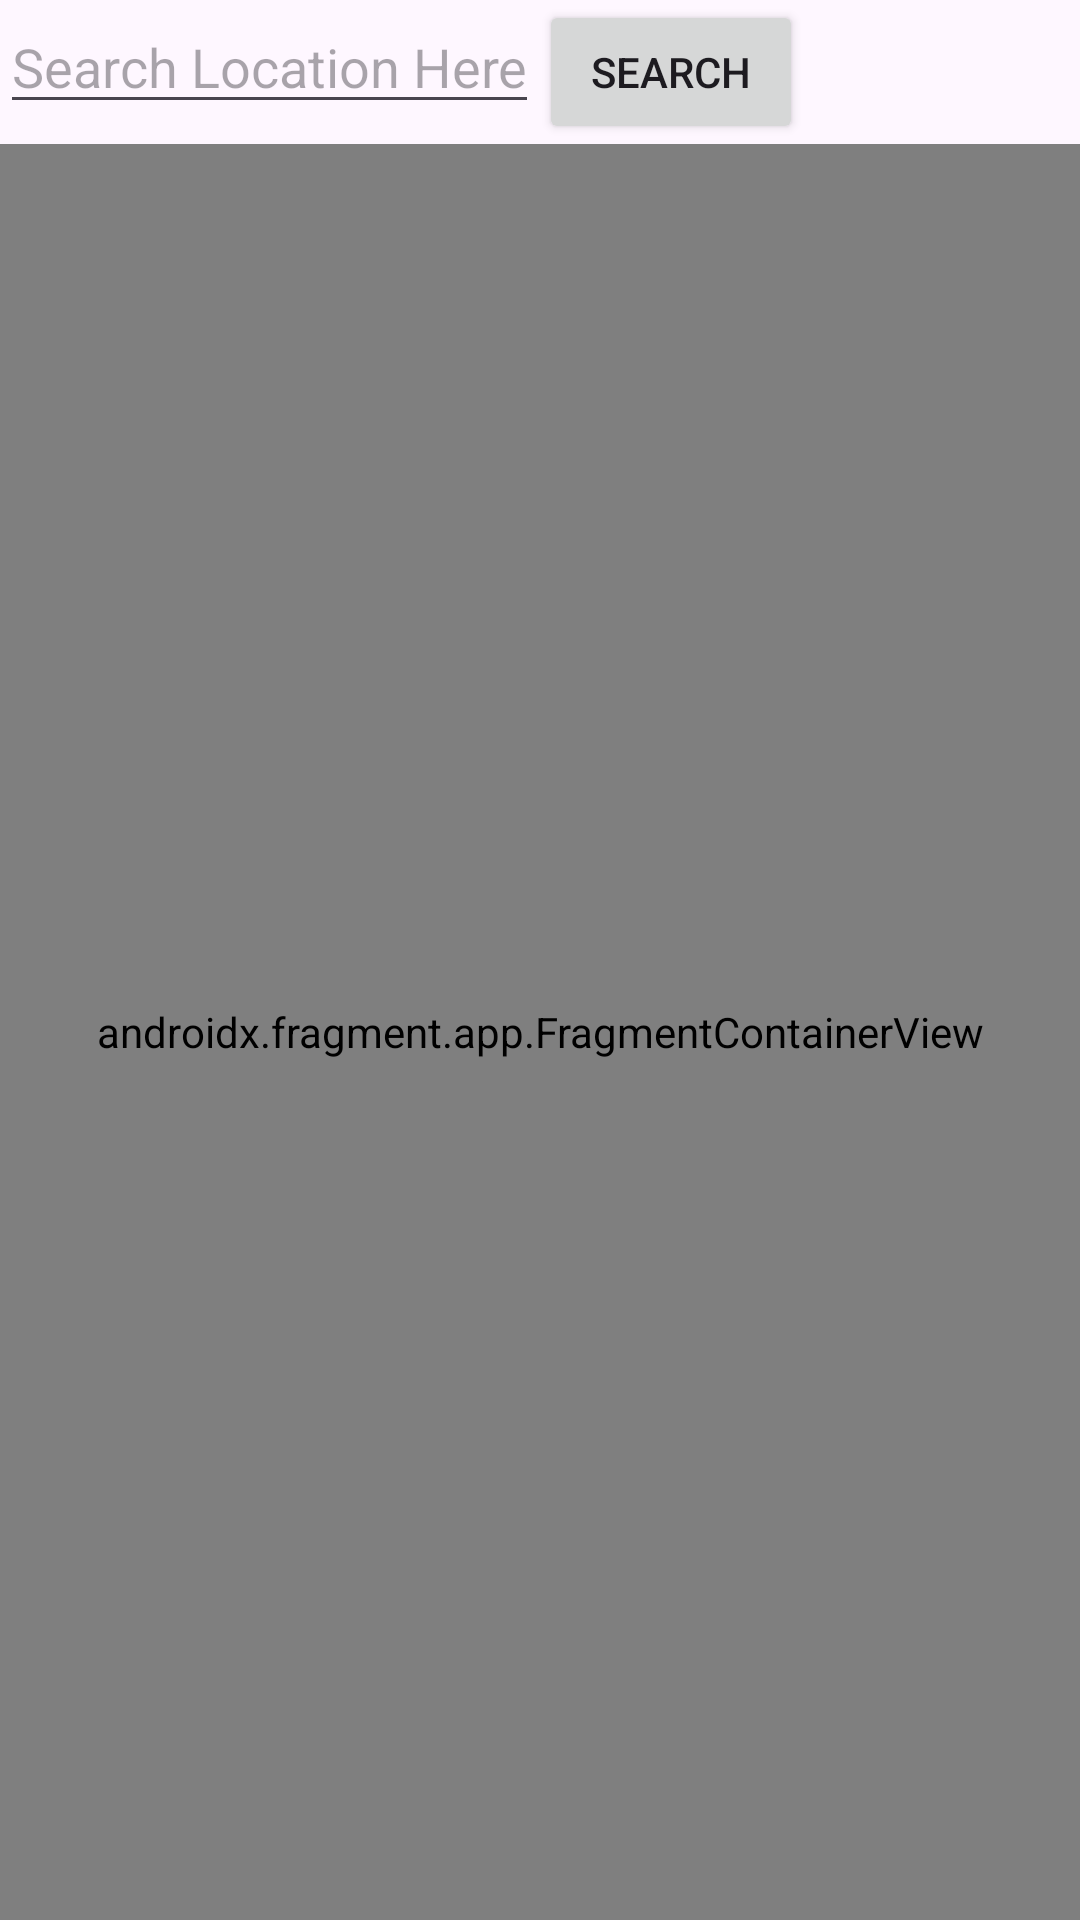

Android layout source for this screen:
<!-- AndroidManifest.xml: application theme Theme.FirstApp -->
<!-- res/layout/fragment_home.xml -->
<?xml version="1.0" encoding="utf-8"?>
<RelativeLayout xmlns:android="http://schemas.android.com/apk/res/android"
    xmlns:tools="http://schemas.android.com/tools"
    android:layout_width="match_parent"
    android:layout_height="match_parent"
    tools:context=".fragments.HomeFragment">

    
    <LinearLayout
        android:layout_width="match_parent"
        android:layout_height="wrap_content"
        android:id="@+id/ls"
        >


    <EditText
        android:id="@+id/editText"
        android:layout_width="wrap_content"
        android:layout_height="wrap_content"

        android:hint="Search Location Here" />


    <Button
        android:layout_alignRight="@+id/editText"
        android:id="@+id/search_button"
        android:layout_width="wrap_content"
        android:layout_height="wrap_content"

        android:onClick="onMapSearch"
        android:text="Search" />
    </LinearLayout>

    <androidx.fragment.app.FragmentContainerView
        android:id="@+id/google_map"
        android:name="com.google.android.gms.maps.SupportMapFragment"
        android:layout_width="match_parent"
        android:layout_below ="@+id/ls"
        android:layout_height="match_parent" />


</RelativeLayout>
<!-- resources referenced by this layout -->
<resources>
  <style name="Theme.FirstApp" parent="Base.Theme.FirstApp" />
  <style name="Base.Theme.FirstApp" parent="Theme.Material3.DayNight.NoActionBar">
          
          <item name="colorPrimary">@color/my_primary</item>
          
          <item name="colorSecondary">@color/my_secondary</item>
  
          <item name="android:statusBarColor">@color/my_primary</item>
      </style>
  <color name="my_primary">#5E35B1</color>
  <color name="my_secondary">#673AB7</color>
</resources>
